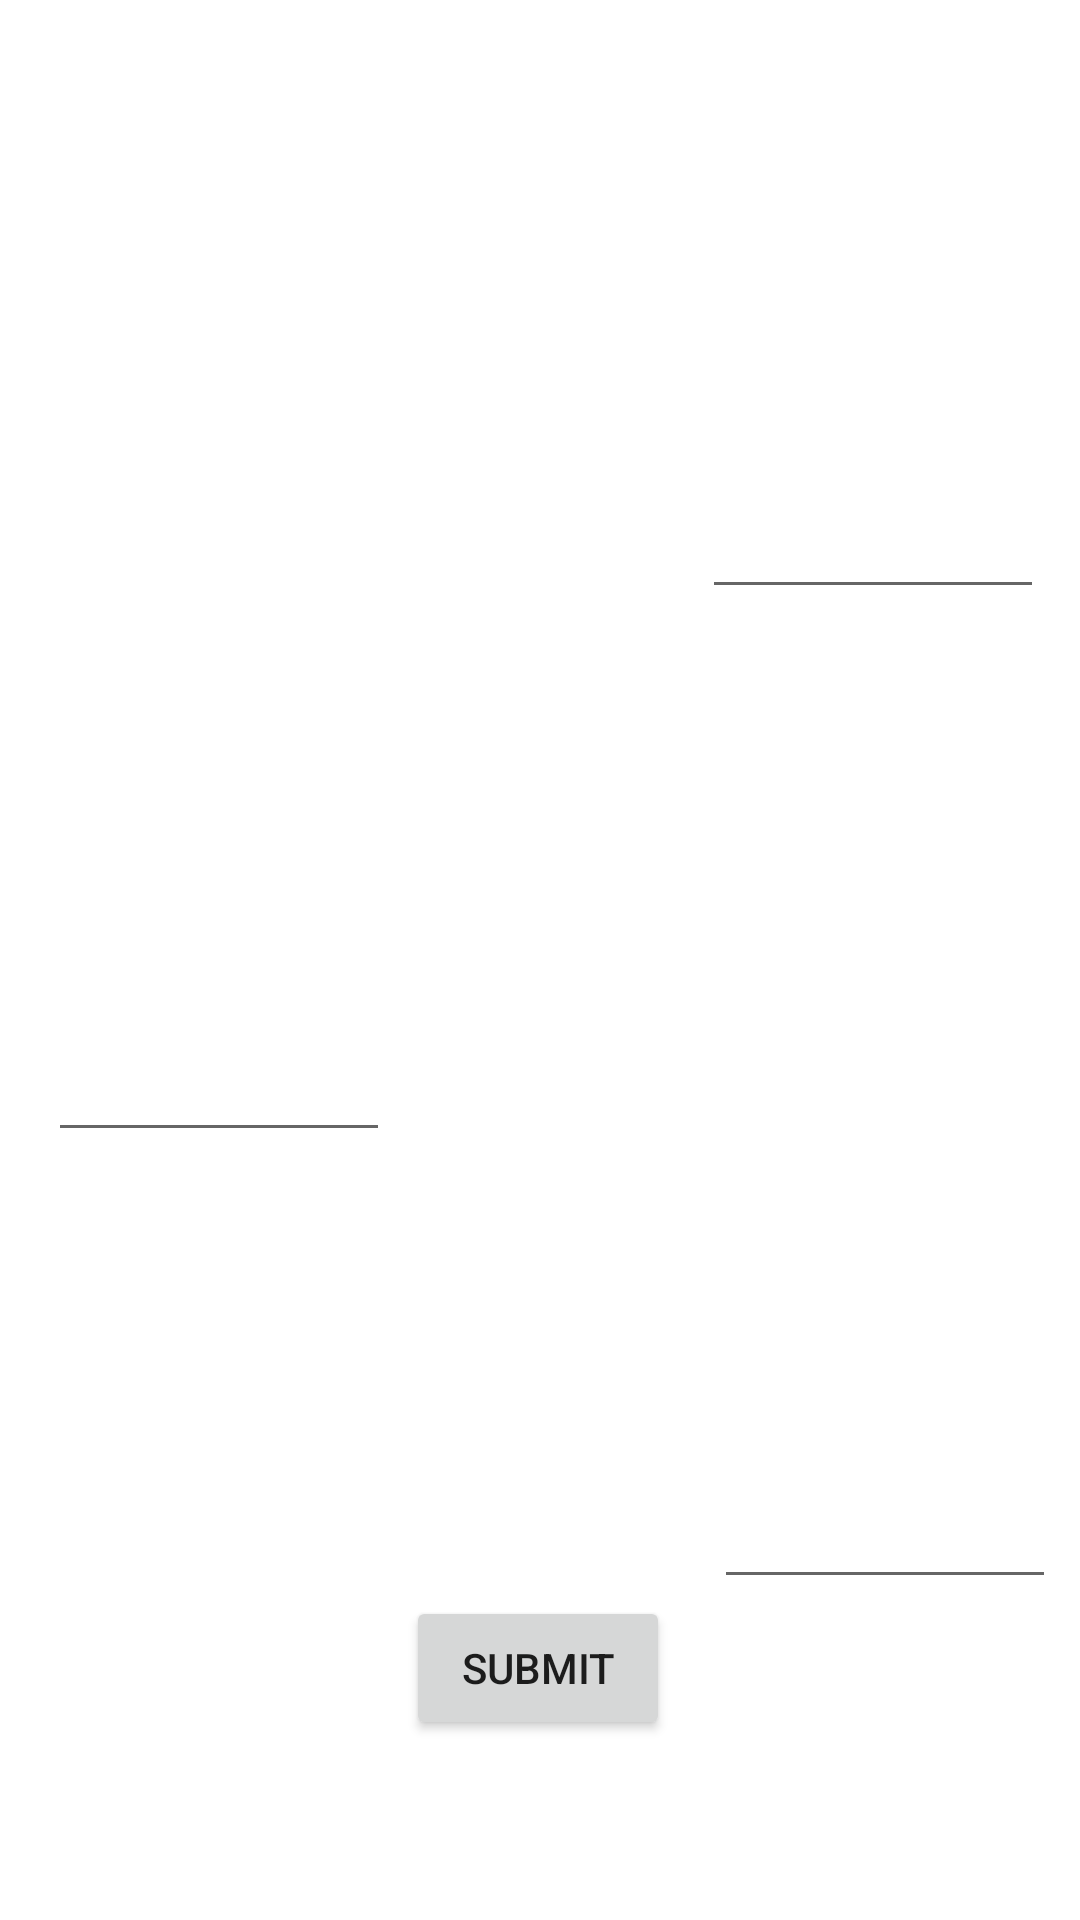

Android layout source for this screen:
<!-- AndroidManifest.xml: application theme Theme.W1761353 -->
<!-- res/layout/activity_advanced_level_game.xml -->
<?xml version="1.0" encoding="utf-8"?>
<androidx.constraintlayout.widget.ConstraintLayout xmlns:android="http://schemas.android.com/apk/res/android"
    xmlns:app="http://schemas.android.com/apk/res-auto"
    xmlns:tools="http://schemas.android.com/tools"
    android:layout_width="match_parent"
    android:layout_height="match_parent"
    tools:context=".AdvancedLevelGameActivity">

    <ImageView
        android:id="@+id/advance_imageView1"
        android:layout_width="251dp"
        android:layout_height="137dp"
        android:layout_marginTop="48dp"
        android:contentDescription="@string/content_desc_image_view_identifyCarMake"
        android:scaleType="fitXY"
        app:layout_constraintEnd_toStartOf="@+id/advance_editText1"
        app:layout_constraintHorizontal_bias="0.516"
        app:layout_constraintStart_toStartOf="parent"
        app:layout_constraintTop_toBottomOf="@+id/advanceScore_textView" />

    <ImageView
        android:id="@+id/advance_imageView2"
        android:layout_width="251dp"
        android:layout_height="137dp"
        android:layout_marginTop="28dp"
        android:contentDescription="@string/content_desc_image_view_identifyCarMake"
        android:scaleType="fitXY"
        app:layout_constraintEnd_toEndOf="parent"
        app:layout_constraintHorizontal_bias="0.466"
        app:layout_constraintStart_toEndOf="@+id/advance_editText2"
        app:layout_constraintTop_toBottomOf="@+id/advance_imageView1" />

    <ImageView
        android:id="@+id/advance_imageView3"
        android:layout_width="251dp"
        android:layout_height="137dp"
        android:layout_marginStart="24dp"
        android:layout_marginLeft="24dp"
        android:layout_marginTop="28dp"
        android:contentDescription="@string/content_desc_image_view_identifyCarMake"
        android:scaleType="fitXY"
        app:layout_constraintBottom_toBottomOf="parent"
        app:layout_constraintStart_toStartOf="parent"
        app:layout_constraintTop_toBottomOf="@+id/advance_imageView2"
        app:layout_constraintVertical_bias="0.0" />

    <EditText
        android:id="@+id/advance_editText1"
        android:layout_width="114dp"
        android:layout_height="41dp"
        android:layout_marginTop="96dp"
        android:layout_marginEnd="12dp"
        android:layout_marginRight="12dp"
        android:ems="10"
        android:inputType="textPersonName"
        app:layout_constraintEnd_toEndOf="parent"
        app:layout_constraintTop_toBottomOf="@+id/advanceScore_textView" />

    <EditText
        android:id="@+id/advance_editText2"
        android:layout_width="114dp"
        android:layout_height="41dp"
        android:layout_marginStart="16dp"
        android:layout_marginLeft="16dp"
        android:layout_marginTop="92dp"
        android:ems="10"
        android:inputType="textPersonName"
        app:layout_constraintStart_toStartOf="parent"
        app:layout_constraintTop_toBottomOf="@+id/advance_imageView1" />

    <EditText
        android:id="@+id/advance_editText3"
        android:layout_width="114dp"
        android:layout_height="41dp"
        android:layout_marginTop="76dp"
        android:layout_marginEnd="8dp"
        android:layout_marginRight="8dp"
        android:ems="10"
        android:inputType="textPersonName"
        app:layout_constraintEnd_toEndOf="parent"
        app:layout_constraintTop_toBottomOf="@+id/advance_imageView2" />

    <TextView
        android:id="@+id/advanceScore_textView"
        android:layout_width="106dp"
        android:layout_height="50dp"
        android:layout_marginTop="16dp"
        android:textSize="20sp"
        app:layout_constraintEnd_toEndOf="parent"
        app:layout_constraintHorizontal_bias="0.947"
        app:layout_constraintStart_toStartOf="parent"
        app:layout_constraintTop_toTopOf="parent" />

    <Button
        android:id="@+id/advanceSubmit_button"
        android:layout_width="wrap_content"
        android:layout_height="wrap_content"
        android:layout_marginBottom="60dp"
        android:text="@string/button_text_hints"
        app:layout_constraintBottom_toBottomOf="parent"
        app:layout_constraintEnd_toEndOf="parent"
        app:layout_constraintHorizontal_bias="0.498"
        app:layout_constraintStart_toStartOf="parent" />

    <TextView
        android:id="@+id/advance_textView2"
        android:layout_width="wrap_content"
        android:layout_height="20dp"
        android:layout_marginTop="12dp"
        android:textColor="#FFEB3B"
        android:visibility="gone"
        app:layout_constraintTop_toBottomOf="@+id/advance_editText2"
        tools:layout_editor_absoluteX="46dp" />

    <TextView
        android:id="@+id/advance_textView3"
        android:layout_width="wrap_content"
        android:layout_height="20dp"
        android:layout_marginTop="12dp"
        android:layout_marginEnd="16dp"
        android:layout_marginRight="16dp"
        android:textColor="#FFEB3B"
        android:visibility="gone"
        app:layout_constraintEnd_toEndOf="parent"
        app:layout_constraintStart_toStartOf="parent"
        app:layout_constraintTop_toBottomOf="@+id/advance_editText3" />

    <TextView
        android:id="@+id/advance_textView1"
        android:layout_width="wrap_content"
        android:layout_height="20dp"
        android:layout_marginTop="12dp"
        android:textColor="#FFEB3B"
        android:visibility="gone"
        app:layout_constraintTop_toBottomOf="@+id/advance_editText1"
        tools:layout_editor_absoluteX="315dp" />

</androidx.constraintlayout.widget.ConstraintLayout>
<!-- resources referenced by this layout -->
<resources>
  <string name="button_text_hints">Submit</string>
  <string name="content_desc_image_view_identifyCarMake">Display a random car image</string>
  <style name="Theme.W1761353" parent="Theme.MaterialComponents.DayNight.DarkActionBar">
          
          <item name="colorPrimary">@color/purple_500</item>
          <item name="colorPrimaryVariant">@color/purple_700</item>
          <item name="colorOnPrimary">@color/white</item>
          
          <item name="colorSecondary">@color/teal_200</item>
          <item name="colorSecondaryVariant">@color/teal_700</item>
          <item name="colorOnSecondary">@color/black</item>
          
          <item name="android:statusBarColor" tools:targetApi="l">?attr/colorPrimaryVariant</item>
          
      </style>
  <color name="purple_500">#FF6200EE</color>
  <color name="purple_700">#FF3700B3</color>
  <color name="white">#FFFFFFFF</color>
  <color name="teal_200">#FF03DAC5</color>
  <color name="teal_700">#FF018786</color>
  <color name="black">#FF000000</color>
</resources>
